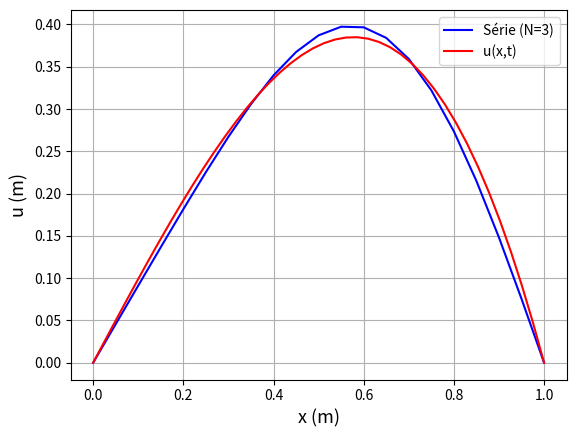

Reproduce this figure in Python.
import numpy as np
import matplotlib.pyplot as plt
import matplotlib.animation as animation
import math


# Variáveis do domínio da simulação e do problema:
beta = 0.9                        # coeficiente de amortecimento
L = 1.0                           # comprimento total da corda
ti = 0.0                          # tempo inicial da simulação
tf = int(1.0)                     # tempo final da simulação
N = 3                             # número de elementos na série de Fourier
dx = 0.05                         # intervalo em x
dt = 0.1                          # passo de tempo
npoints  = int(L/dx + 1)          # número de pontos de avaliação de x
nsteps = int((tf - ti) / dt)      # número de passos de tempo

# Arrays utilizados
T = np.zeros((nsteps, npoints))   # nsteps instantes de tempo por npoints pontos em x
X = np.linspace(0.0, L, npoints)  # posições em x
ts = np.linspace(ti, tf, nsteps)  # tempos
V = np.zeros(N)                   # autovalores



XValues = np.linspace(0.0, L, npoints*2)
YValues = np.linspace(0.0, L, npoints*2)

def polinomio(x):
    return x *(1 - x**2)

def fixXYyoplot():
    p = 0
    while p < (npoints*2):
        YValues[p] = polinomio(XValues[p])
        p += 1

fixXYyoplot()
def plotfxy(eixo_x, eixo_y):
    plt.plot(eixo_x, eixo_y, label = "Série (N=3)", color = 'b')
    plt.plot(XValues, YValues, label = "u(x,t) ", color = 'r')
    plt.legend()
    plt.grid("on")
    plt.xlabel("x (m)", fontsize = 13)
    plt.ylabel("u (m)", fontsize = 13)
    plt.savefig('resultado_N3.png')
    plt.show()

def fill_eigen_values(V) :
    print("\nPreenchendo auto valores...")
    n = len(V)
    print("\nNúmero de autovalores usados: ", n)
    i = 0
    while i < n :
        V[i]  = ((i+1)*(math.pi))**2
        i += 1

def function_target(x, n) :
    res = (x - x**3) * math.sin(math.pi*n*x)
    return res

def int_trapz(a, b, n) :
    res  = 0.0
    h = 0.0001
    m = int((b - a)/h)

    k = 0
    while k < (m-1) :
        res += function_target(a + k*h, n)
        k += 1

    res += (function_target(a, n) + function_target(b, n)) / 2
    res *= h
    return res

def coef_an(n) :
    return 2*int_trapz(0, L, n)

def solver() :
    print("\nInicializando o solver...")
    i = 0
    while i < (nsteps) :
        print("Instante de tempo = ", i*dt)
        j = 0
        while j < (npoints) :
            T[i][j] = fourier_adjust(j*dx, i*dt)
            j += 1
        i += 1

def fourier_adjust(x, t) :
    res0, res1, res2, res3, res4, res5 = 0.0, 0.0, 0.0, 0.0, 0.0, 0.0
    w_n, lambda_n = 0.0, 0.0
    res = 0.0
    n = 0
    res0 = math.exp(-beta * t)
    while n < len(V) :
        lambda_n = V[n]
        w_n = math.sqrt(lambda_n - beta*beta)
        res1 = coef_an(n)
        res2 = math.cos(w_n*t)
        res3 = (beta/w_n)*res1
        res4 = math.sin(w_n*t)
        res5 = math.sin(math.pi * n * x)
        res = res + (((res1*res2) + (res3*res4))*res5)
        n += 1
    res = res* res0
    return res
    

fill_eigen_values(V)
solver()


plotfxy(X, T[0, :])
